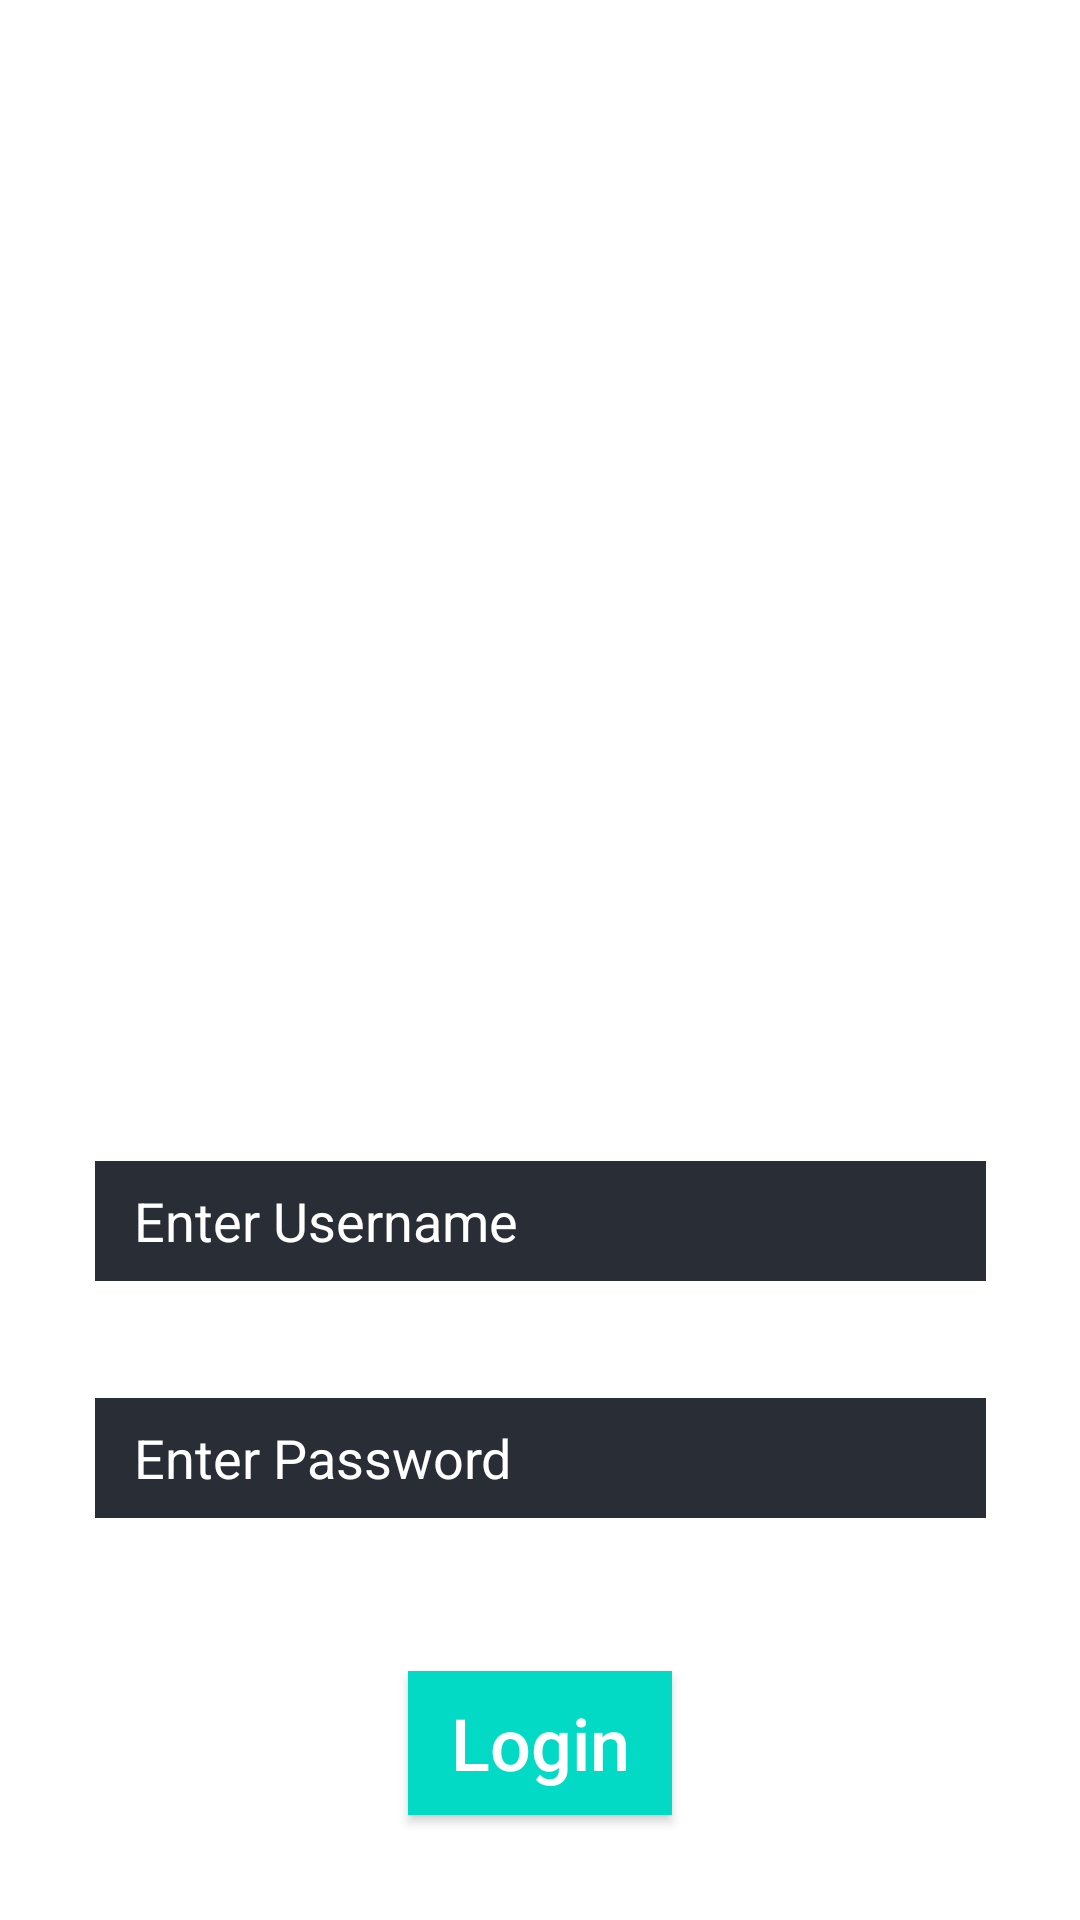

Android layout source for this screen:
<!-- AndroidManifest.xml: application theme Theme.WeatherMax -->
<!-- res/layout/activity_login.xml -->
<?xml version="1.0" encoding="utf-8"?>
<androidx.constraintlayout.widget.ConstraintLayout xmlns:android="http://schemas.android.com/apk/res/android"
    xmlns:app="http://schemas.android.com/apk/res-auto"
    xmlns:tools="http://schemas.android.com/tools"
    android:layout_width="match_parent"
    android:layout_height="match_parent"
    android:background="@drawable/bg_main"
    tools:context=".LoginActivity">


    <TextView
        android:layout_width="wrap_content"
        android:layout_height="wrap_content"
        android:fontFamily="sans-serif-condensed-light"
        android:layout_marginTop="50dp"
        android:layout_marginLeft="30dp"
        android:text="SIGN IN"
        android:textColor="@color/white"
        android:textSize="85sp"
        app:layout_constraintEnd_toEndOf="parent"
        app:layout_constraintHorizontal_bias="0.5"
        app:layout_constraintStart_toStartOf="parent"
        app:layout_constraintTop_toTopOf="parent"/>

    <EditText
        android:id="@+id/loginusername"
        android:layout_width="297dp"
        android:layout_height="40dp"
        android:layout_marginTop="387dp"
        android:ems="10"
        android:inputType="textPersonName"
        android:hint="   Enter Username"
        android:textColorHint="@color/white"
        android:background="@color/black_shade_1"
        app:layout_constraintEnd_toEndOf="parent"
        app:layout_constraintHorizontal_bias="0.5"
        app:layout_constraintStart_toStartOf="parent"
        app:layout_constraintTop_toTopOf="parent" />

    <EditText
        android:id="@+id/loginpassword"
        android:layout_width="297dp"
        android:layout_height="40dp"
        android:layout_marginTop="39dp"
        android:background="@color/black_shade_1"
        android:textColorHint="@color/white"
        android:ems="10"
        android:hint="   Enter Password"
        android:inputType="textPassword"
        app:layout_constraintEnd_toEndOf="parent"
        app:layout_constraintStart_toStartOf="parent"
        app:layout_constraintTop_toBottomOf="@+id/loginusername" />

    <Button
        android:id="@+id/loginbutton"
        android:layout_width="wrap_content"
        android:layout_height="wrap_content"
        android:layout_marginTop="51dp"
        android:background="@color/teal_200"
        android:text="Login"
        android:textAllCaps="false"
        android:textColor="#fff"
        android:textSize="24sp"
        app:layout_constraintEnd_toEndOf="parent"
        app:layout_constraintStart_toStartOf="parent"
        app:layout_constraintTop_toBottomOf="@+id/loginpassword" />
</androidx.constraintlayout.widget.ConstraintLayout>
<!-- resources referenced by this layout -->
<resources>
  <color name="black_shade_1">#292D36</color>
  <color name="teal_200">#FF03DAC5</color>
  <color name="white">#FFFFFFFF</color>
  <style name="Theme.WeatherMax" parent="Theme.MaterialComponents.DayNight.NoActionBar">
          
          <item name="colorPrimary">@color/purple_500</item>
          <item name="colorPrimaryVariant">@color/purple_700</item>
          <item name="colorOnPrimary">@color/white</item>
          
          <item name="colorSecondary">@color/teal_200</item>
          <item name="colorSecondaryVariant">@color/teal_700</item>
          <item name="colorOnSecondary">@color/black</item>
          
          <item name="android:statusBarColor" tools:targetApi="l">?attr/colorPrimaryVariant</item>
          
      </style>
  <color name="purple_500">#FF6200EE</color>
  <color name="purple_700">#FF3700B3</color>
  <color name="teal_700">#FF018786</color>
  <color name="black">#FF000000</color>
</resources>
